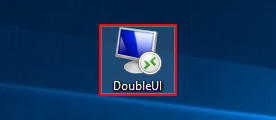
Task: UIAutomation
The DoubleUI.exe running in RDP
Workflow: RDP

Step 1: click on the list item 'DoubleUI' in window 'Program Manager' (explorer.exe)
